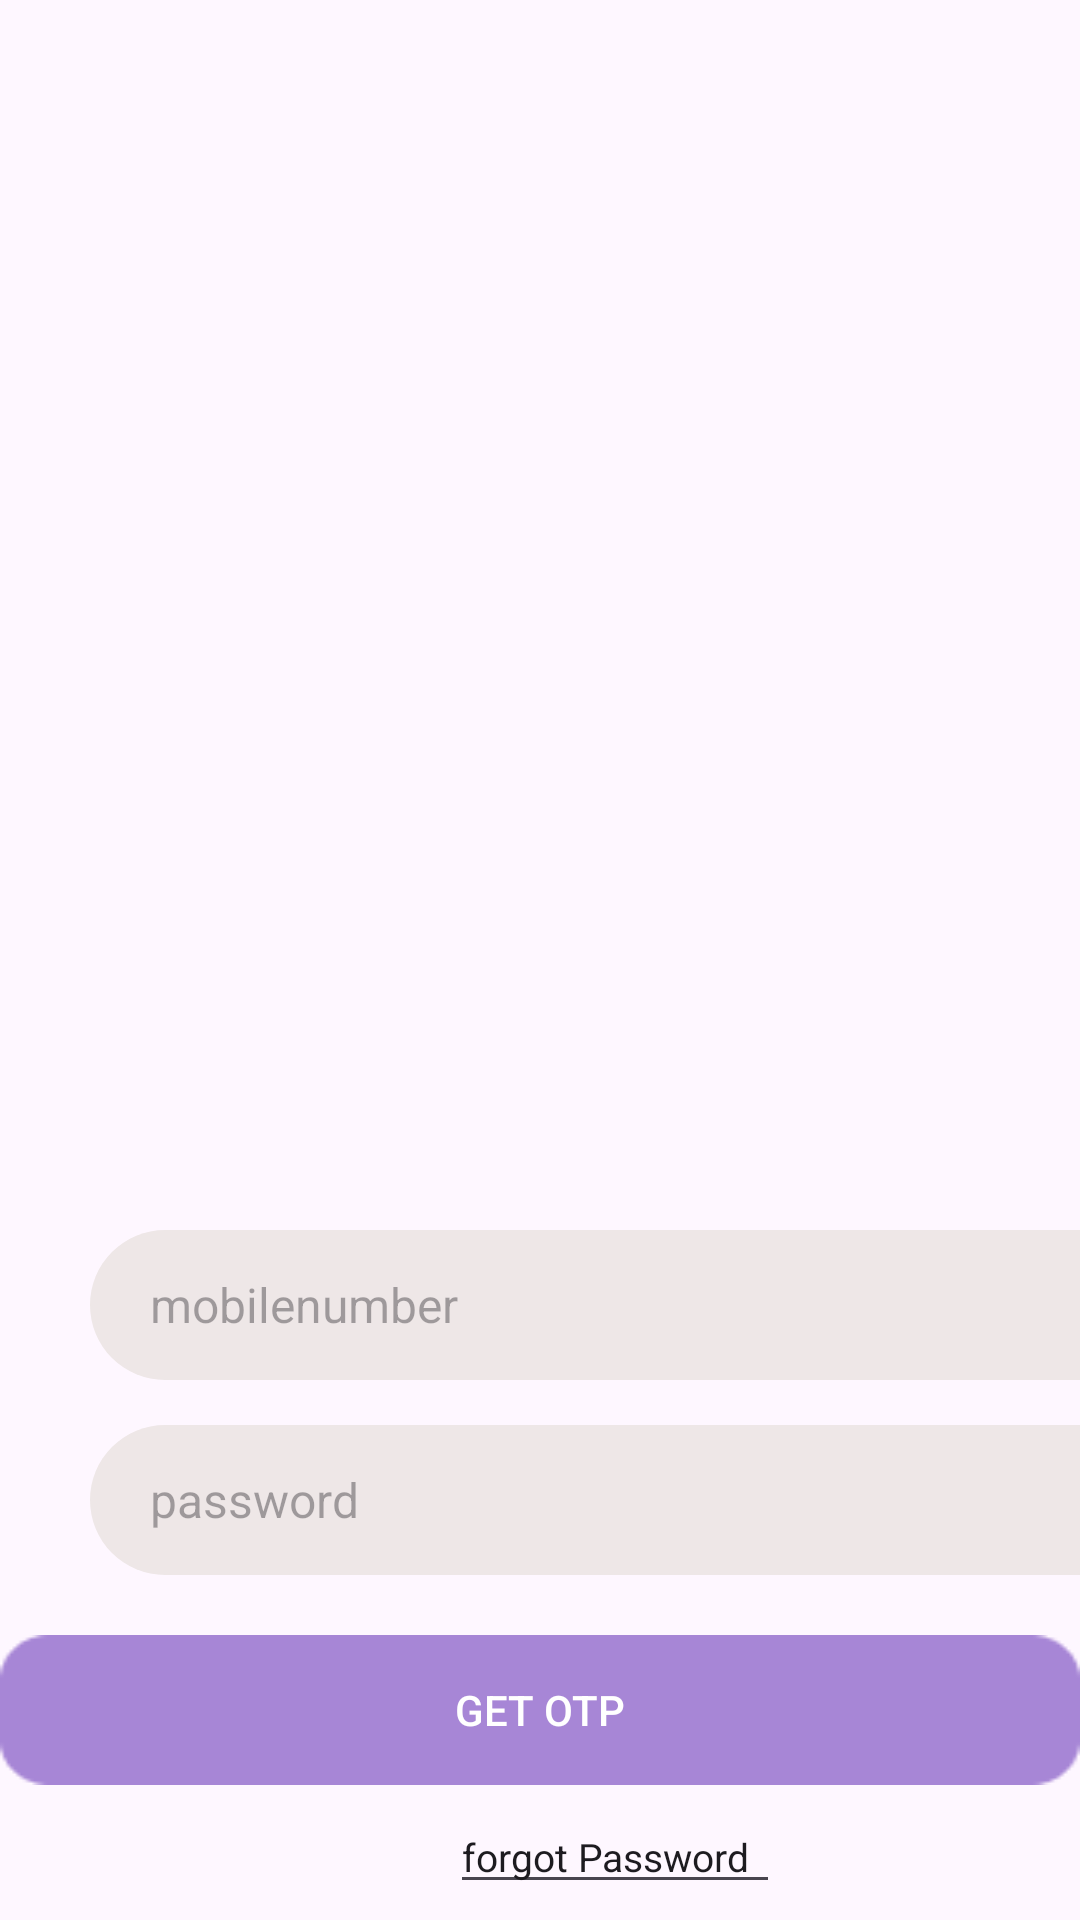

Write the Android layout XML for this screen, with the resource values it uses.
<!-- AndroidManifest.xml: application theme Theme.GRHYPERMART -->
<!-- res/layout/activity_loginwithpage.xml -->
<?xml version="1.0" encoding="utf-8"?>
<RelativeLayout
    xmlns:android="http://schemas.android.com/apk/res/android"
    xmlns:app="http://schemas.android.com/apk/res-auto"
    xmlns:tools="http://schemas.android.com/tools"
    android:layout_width="match_parent"
    android:layout_height="match_parent"
    tools:context=".Loginwithpage">

    <LinearLayout
        android:layout_width="match_parent"
        android:layout_height="wrap_content"
        android:orientation="vertical"
        android:layout_marginVertical="40dp">
        <ImageView
            android:layout_width="match_parent"
            android:layout_height="match_parent"
            android:src="@mipmap/applogo2"
            android:layout_marginHorizontal="30dp"
            android:layout_marginVertical="25dp"
            />
    </LinearLayout>

    <LinearLayout
        android:layout_width="match_parent"
        android:layout_height="wrap_content"
        android:layout_marginVertical="410dp"
        android:orientation="vertical"
        >

        <EditText
            android:id="@+id/mobilenumberpage"
            android:layout_width="360dp"
            android:layout_height="50dp"
            android:hint="mobilenumber"
            android:textSize="16dp"
            android:paddingStart="20dp"
            android:textColor="@color/black"
            android:background="@drawable/mobilenopagedesing"
            android:layout_marginHorizontal="30dp"
            />
        <EditText
            android:id="@+id/passwordpage"
            android:layout_width="360dp"
            android:layout_height="50dp"
            android:hint="password"
            android:layout_marginTop="15dp"
            android:textSize="16dp"
            android:paddingStart="20dp"
            android:textColor="@color/black"
            android:background="@drawable/mobilenopagedesing"
            android:layout_marginHorizontal="30dp"
            />


        <androidx.appcompat.widget.AppCompatButton
            android:id="@+id/getotpbutton"
            android:layout_width="360dp"
            android:layout_height="50dp"
            android:background="@mipmap/loginpagbtn"
            android:text="Get OTP"
            android:textColor="@color/white"
            android:layout_marginTop="20dp"
            android:layout_gravity="center"/>


        <LinearLayout
            android:layout_width="match_parent"
            android:layout_height="wrap_content"
            android:orientation="horizontal"
            android:layout_marginStart="40dp">

            <EditText
                android:layout_width="110dp"
                android:layout_height="wrap_content"
                android:id="@+id/forgotpagebtns"
                android:text="forgot Password"
                android:layout_marginTop="5dp"
                android:layout_marginHorizontal="110dp"
                android:textSize="13dp"
                />

        </LinearLayout>
    </LinearLayout>



</RelativeLayout>
<!-- resources referenced by this layout -->
<resources>
  <!-- drawable mobilenopagedesing (drawable) -->
  <?xml version="1.0" encoding="utf-8"?>
  <shape xmlns:android="http://schemas.android.com/apk/res/android">
      <solid android:color="#EEE7E7"/>
      <corners android:radius="30dp"/>
      <stroke android:color="#CCCCCC"/>
  
  </shape>
  <!-- mipmap loginpagbtn: png bitmap (mipmap-hdpi, 811 bytes) -->
  <style name="Theme.GRHYPERMART" parent="Base.Theme.GRHYPERMART" />
  <style name="Base.Theme.GRHYPERMART" parent="Theme.Material3.DayNight.NoActionBar">
          
          
      </style>
  <!-- not gathered from this repository: default colours our renderer supplied (Android Studio template values) -->
  <color name="black">#FF000000</color>
  <color name="white">#FFFFFFFF</color>
</resources>
